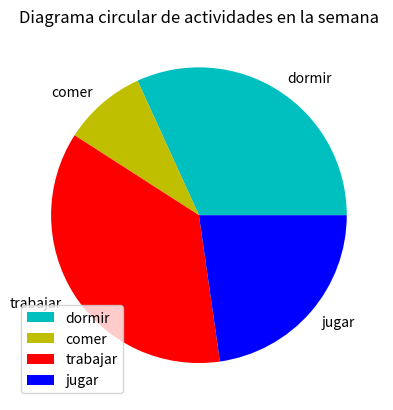

Write the Python code that produced this figure.
'''
-----------------------------
 EJERCICIO N°5
 Diagramas circulares
-----------------------------
'''
import matplotlib.pyplot as plt

partes = [7,2,8,5]
actividades = ['dormir','comer','trabajar','jugar']
cols = ['c','y','r','b']

# ---------------------------
# EJEMPLO 1
plt.title('Diagrama circular de actividades en la semana')
plt.xlabel = ('x')
plt.ylabel = ('y')
plt.pie(partes, colors = cols, labels = actividades)
plt.legend()
plt.show()

'''
# ---------------------------
# EJEMPLO 2
plt.pie(partes, colors = cols, labels = actividades, startangle = 90, shadow = True, explode = (0,0,0.1,0))
plt.legend()
plt.show()

# ---------------------------
# EJEMPLO 3
plt.pie(
        partes, 
        colors = cols, 
        labels = actividades, 
        startangle = 90, 
        shadow = True, 
        explode = (0.2,0.2,0.2,-0.1),
        autopct = ('%1.1f%%')
       )
plt.legend()
plt.show()
'''
